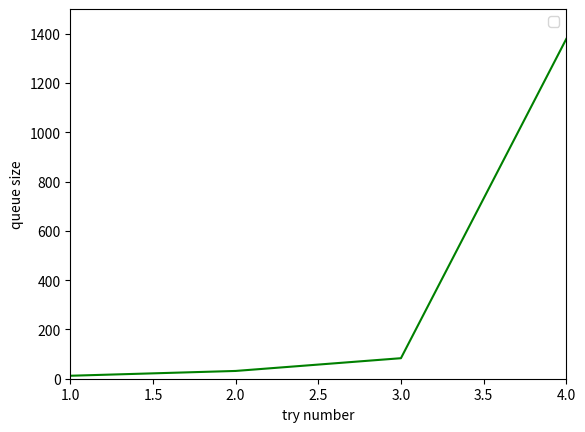
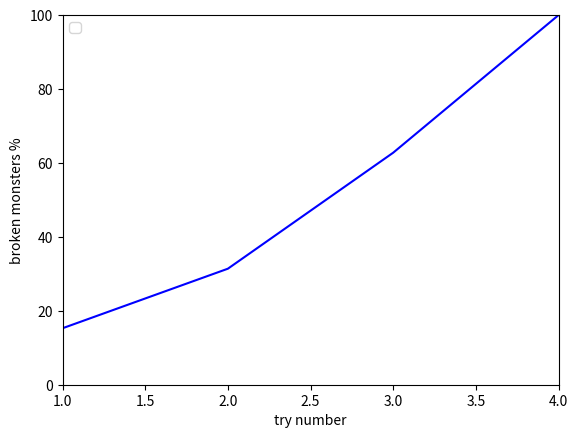
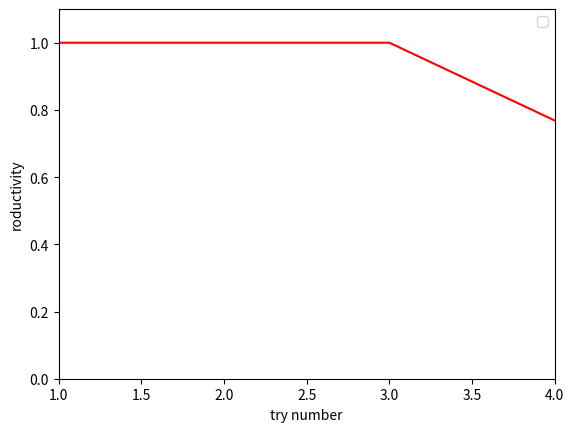
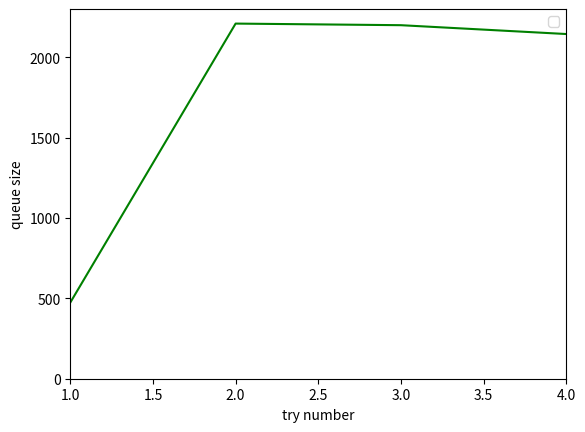
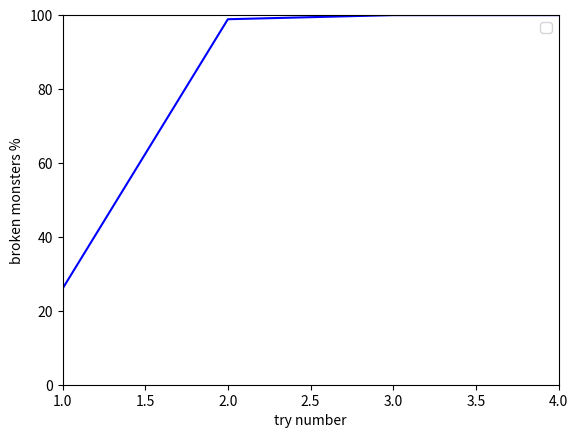
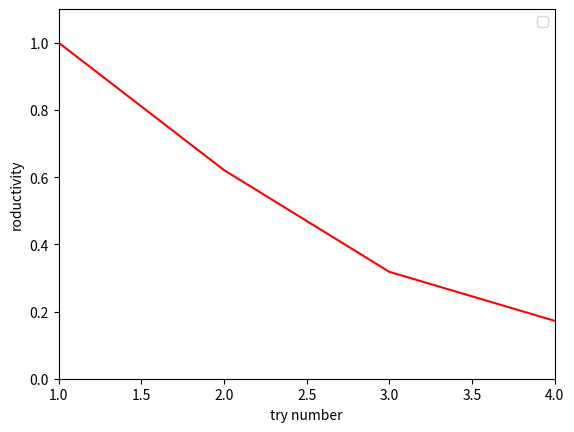
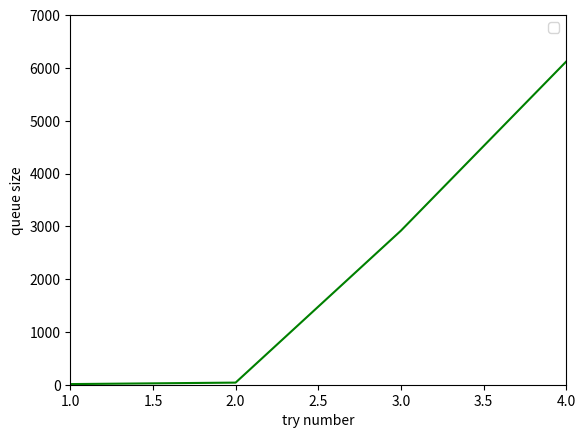
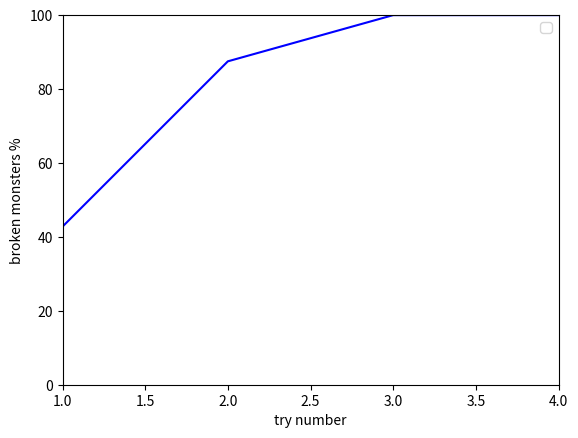
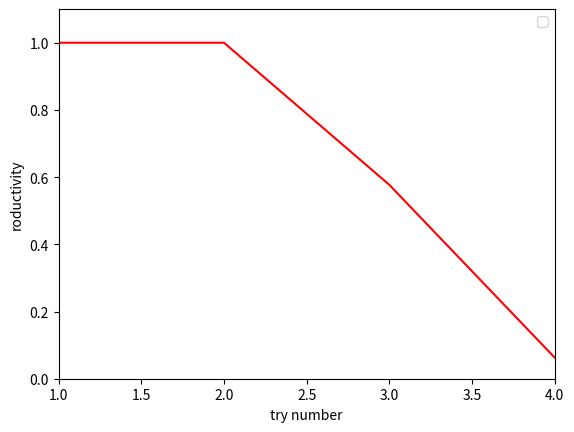

These figures' Python source, in order:
import matplotlib.pyplot as plt
import os
import sys

plt.xlabel('try number')
plt.ylabel('queue size')
plt.plot([1,2,3,4], [12.042, 31.56, 83.28, 1379],  color='green')
plt.axis([1, 4, 0, 1500])

plt.legend()
path = "./screens/"
if not os.path.exists(path):
    os.mkdir(path)
plt.savefig('{}{}.png'.format(path, "queue_size_1"))
plt.close()


plt.xlabel('try number')
plt.ylabel('broken monsters %')
plt.plot([1,2,3,4], [110/7.20, 113/3.60, 113/1.80, 90/0.90], color='blue')
plt.axis([1, 4, 0, 100])

plt.legend()
path = "./screens/"
if not os.path.exists(path):
    os.mkdir(path)
plt.savefig('{}{}.png'.format(path, "broken_monsters_1"))
plt.close()


plt.xlabel('try number')
plt.ylabel('roductivity')
plt.plot([1,2,3,4], [1, 1, 1, 8325/10832],  color='red')
plt.axis([1, 4, 0, 1.1])

plt.legend()
path = "./screens/"
if not os.path.exists(path):
        os.mkdir(path)
plt.savefig('{}{}.png'.format(path, "productivity_1"))
plt.close()

##

plt.xlabel('try number')
plt.ylabel('queue size')
plt.plot([1,2,3,4], [474, 2210, 2200, 2145],  color='green')
plt.axis([1, 4, 0, 2300])

plt.legend()
path = "./screens/"
if not os.path.exists(path):
    os.mkdir(path)
plt.savefig('{}{}.png'.format(path, "queue_size_2"))
plt.close()


plt.xlabel('try number')
plt.ylabel('broken monsters %')
plt.plot([1,2,3,4], [187/7.20, 356/3.60, 180/1.80, 90/0.90], color='blue')
plt.axis([1, 4, 0, 100])

plt.legend()
path = "./screens/"
if not os.path.exists(path):
    os.mkdir(path)
plt.savefig('{}{}.png'.format(path, "broken_monsters_2"))
plt.close()


plt.xlabel('try number')
plt.ylabel('roductivity')
plt.plot([1,2,3,4], [1, 29995/48300, 15367/48300, 8324/48300],  color='red')
plt.axis([1, 4, 0, 1.1])

plt.legend()
path = "./screens/"
if not os.path.exists(path):
        os.mkdir(path)
plt.savefig('{}{}.png'.format(path, "productivity_2"))
plt.close()

##

plt.xlabel('try number')
plt.ylabel('queue size')
plt.plot([1,2,3,4], [12, 40, 2918, 6122],  color='green')
plt.axis([1, 4, 0, 7000])

plt.legend()
path = "./screens/"
if not os.path.exists(path):
    os.mkdir(path)
plt.savefig('{}{}.png'.format(path, "queue_size_3"))
plt.close()


plt.xlabel('try number')
plt.ylabel('broken monsters %')
plt.plot([1,2,3,4], [308/7.20, 315/3.60, 180/1.80, 90/0.90], color='blue')
plt.axis([1, 4, 0, 100])

plt.legend()
path = "./screens/"
if not os.path.exists(path):
    os.mkdir(path)
plt.savefig('{}{}.png'.format(path, "broken_monsters_3"))
plt.close()


plt.xlabel('try number')
plt.ylabel('roductivity')
plt.plot([1,2,3,4], [1, 1, 6134/10630, 3042/48300],  color='red')
plt.axis([1, 4, 0, 1.1])

plt.legend()
path = "./screens/"
if not os.path.exists(path):
        os.mkdir(path)
plt.savefig('{}{}.png'.format(path, "productivity_3"))
plt.close()
